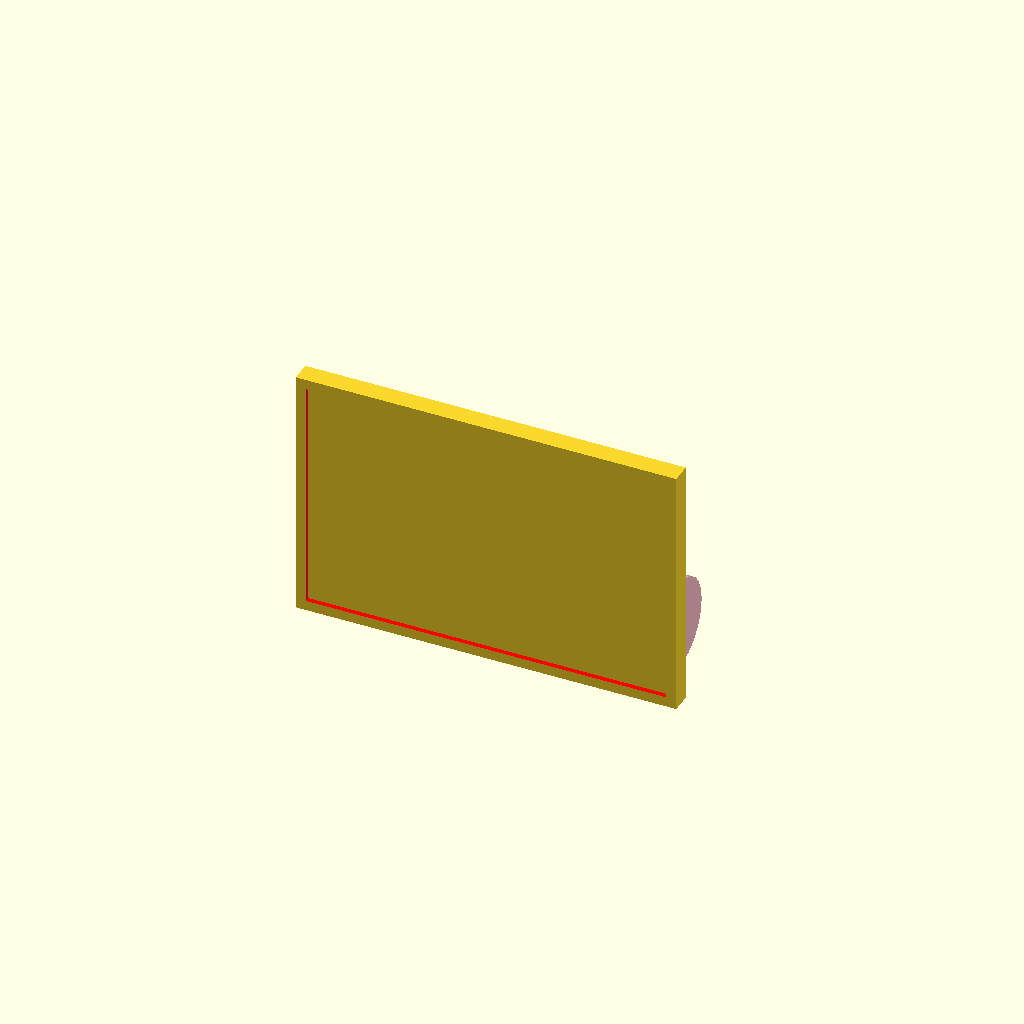
Cell 1 — every parameter at its default value.
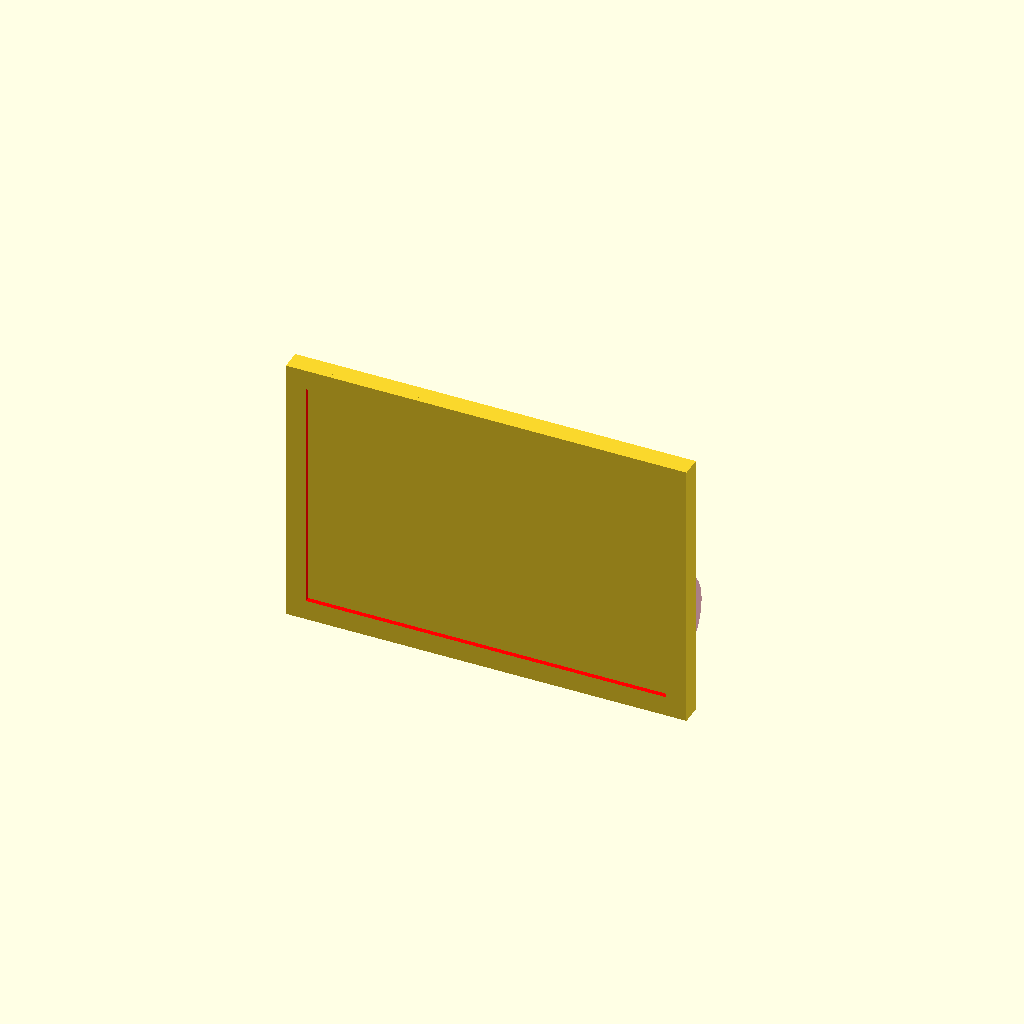
Cell 2: the same model with thickness_walls = 4.
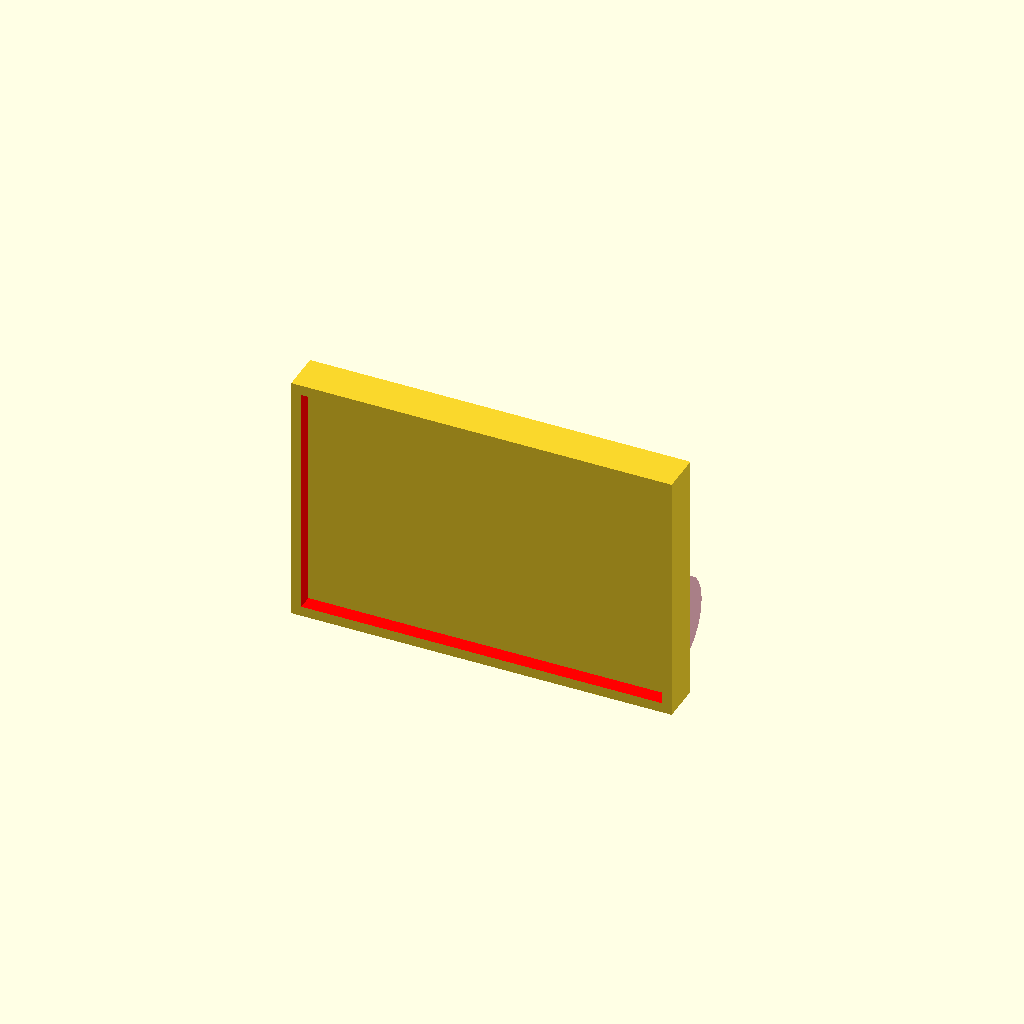
Cell 3 — h_wall set to 8, the other parameters unchanged.
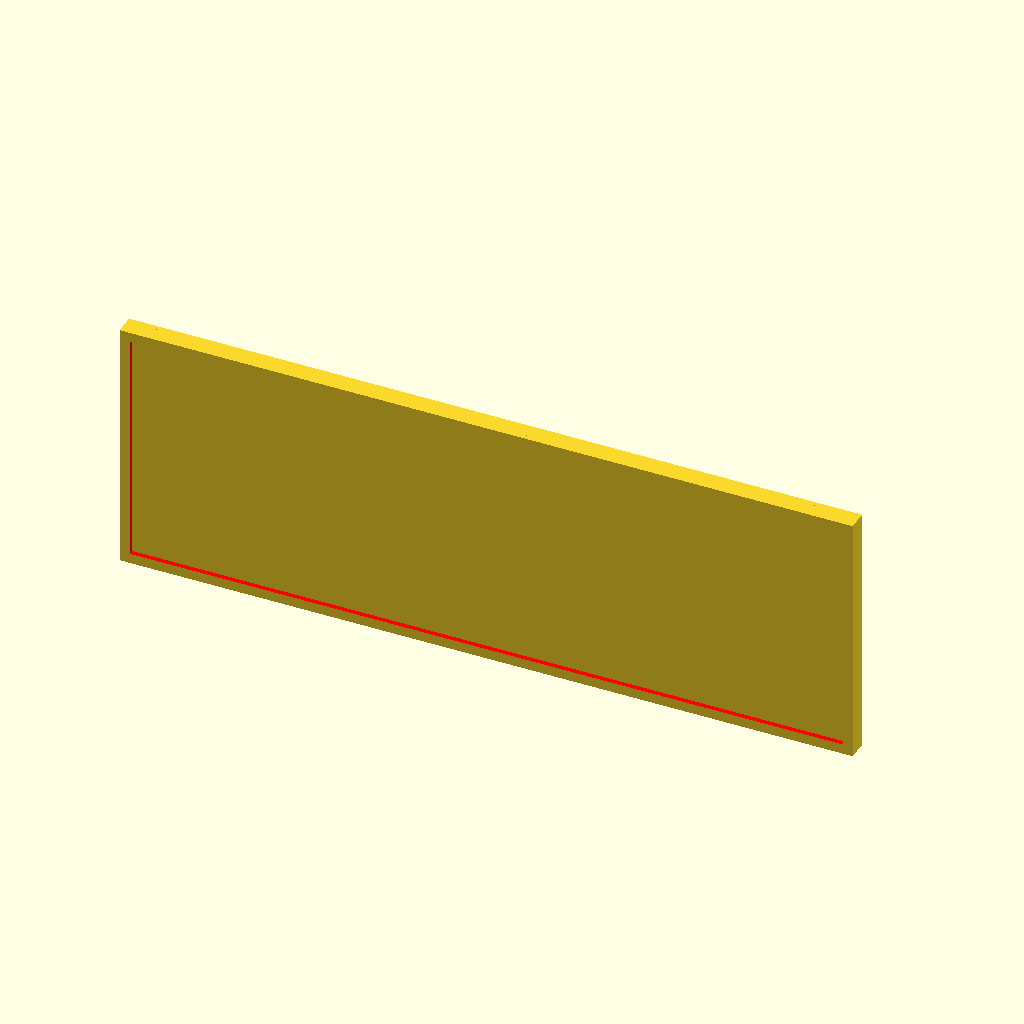
Cell 4 — w_back set to 140, the other parameters unchanged.
One fixed orthographic camera (rotation 55°, 0°, 25°; colour scheme Cornfield) for every cell.
Source of the model, test01_1.scad:
use <akkum18650.scad>


echo("Работа Полина Максимова");
fitnes_Frame = 4;
thickness_walls =2;
thickness_bottom = 2;
h_wall = 4;

w_back = 70;
h_back = 45;
thickness_back = 1; 
gap_backlight = 1.5;

d_akkum = 18;
h_akkum = 65;
//walls();

//rotate([90, 0, 0])
//translate([0,0,1])
//backlight();
//kit_frame();
//akkum18650();

build_frame();
module build_frame(){
    translate([0,0,h_back/2+2*gap_backlight])
    rotate([90,0,0])
    kit_frame();
    translate([0,d_akkum/2+thickness_bottom,d_akkum/2])
    rotate([0,90,0])
    akkum18650();
    }

module kit_frame(){
    bottom();
    color("blue") 
    translate([0,0,h_wall/2+thickness_bottom/2]);
    walls();
}
module walls() {
difference(){
        cube([w_back+2*thickness_walls+gap_backlight, h_back+2*thickness_walls+gap_backlight,h_wall],center=true);
        color("red")
        cube([w_back+gap_backlight, h_back+gap_backlight,h_wall+1],center=true);
    }
}

module bottom(){
    cube([w_back+2*thickness_walls+gap_backlight, h_back+2*thickness_walls+gap_backlight,thickness_bottom],center=true);
    }

module backlight(){
    color("lightblue")
    cube([w_back, h_back, thickness_back], center=true);
}
Customizer parameters (derived from the source; name, type, default, range or options):
fitnes_Frame: number, default 4
thickness_walls: number, default 2
thickness_bottom: number, default 2
h_wall: number, default 4
w_back: number, default 70
h_back: number, default 45
thickness_back: number, default 1
gap_backlight: number, default 1.5
d_akkum: number, default 18
h_akkum: number, default 65
